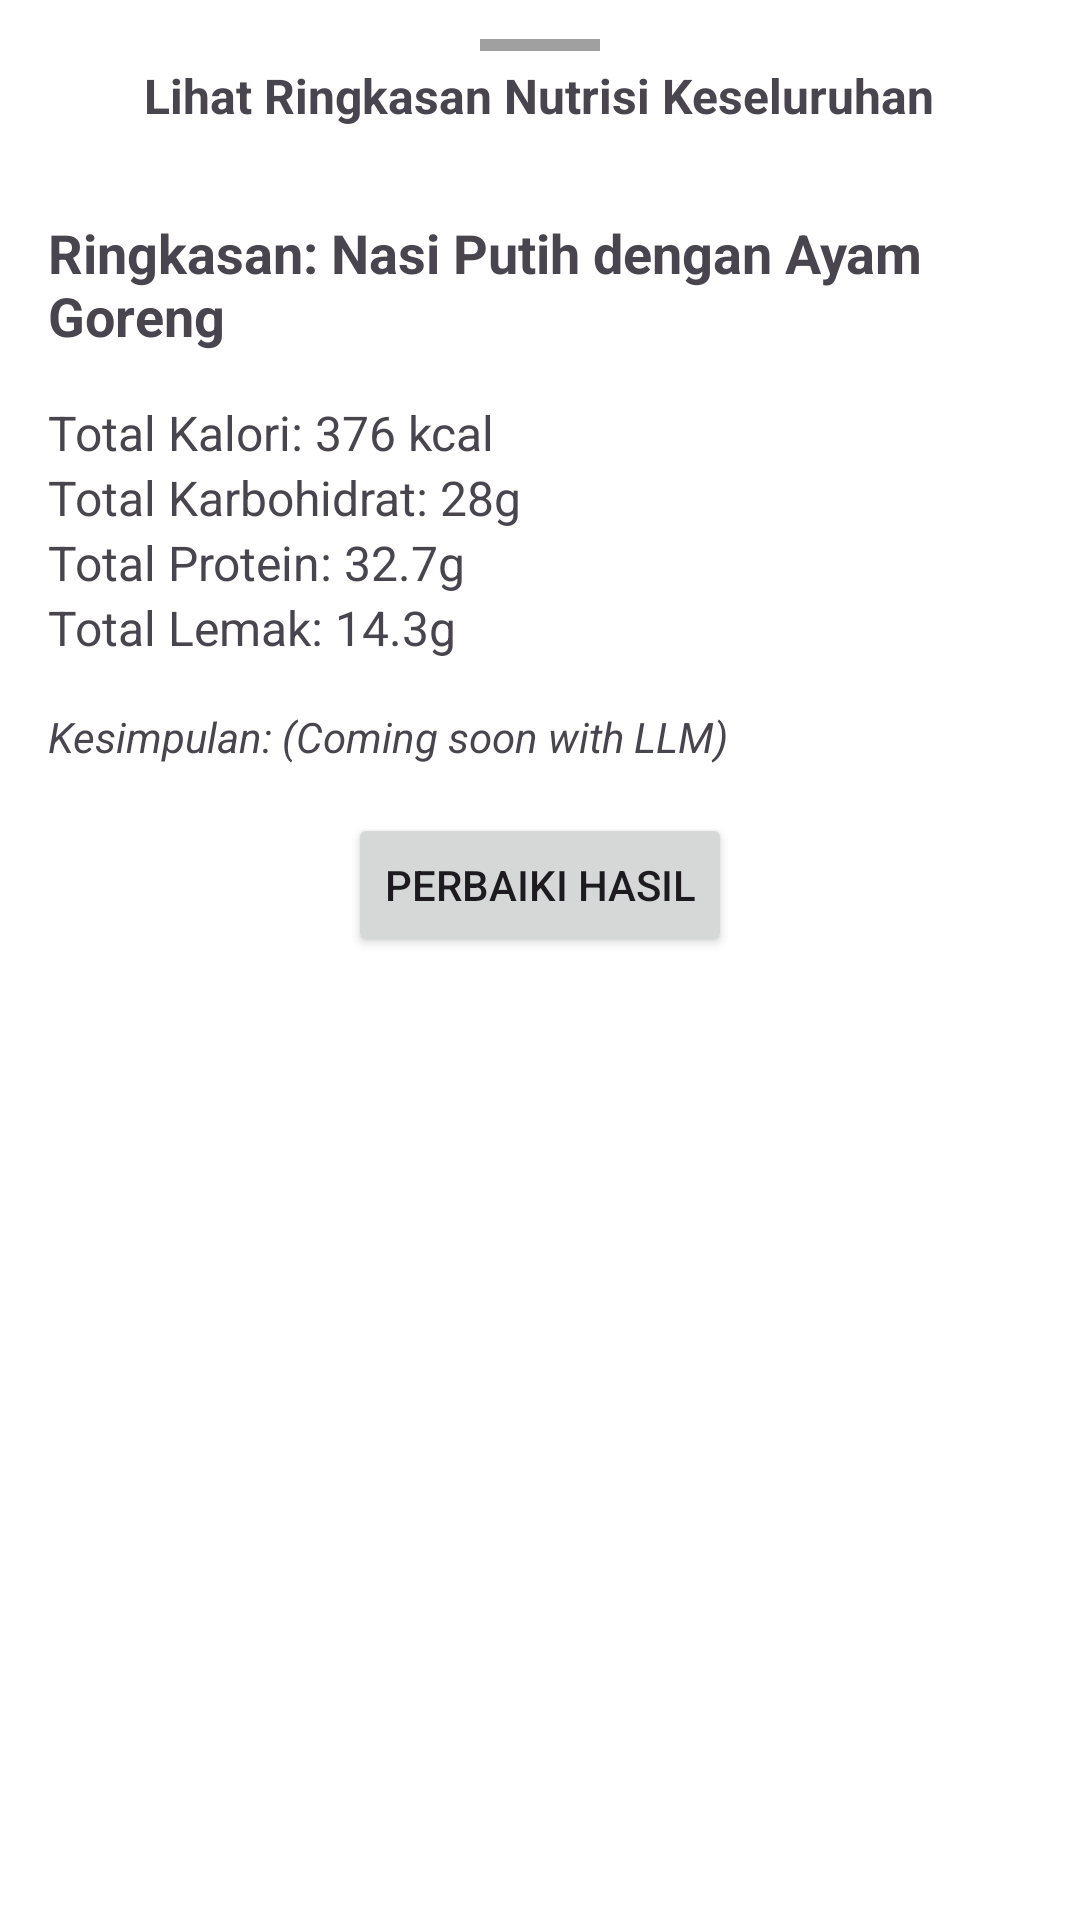

Android layout source for this screen:
<!-- AndroidManifest.xml: application theme Theme.YOLOv8TfLite -->
<!-- res/layout/bottom_sheet_summary.xml -->
<?xml version="1.0" encoding="utf-8"?>
<LinearLayout xmlns:android="http://schemas.android.com/apk/res/android"
    xmlns:app="http://schemas.android.com/apk/res-auto"
    android:id="@+id/bottom_sheet"
    android:layout_width="match_parent"
    android:layout_height="wrap_content"
    android:background="@android:color/white"
    android:orientation="vertical"
    app:behavior_hideable="false"
    app:behavior_peekHeight="56dp"
    app:layout_behavior="com.google.android.material.bottomsheet.BottomSheetBehavior">

    <LinearLayout
        android:id="@+id/bottom_sheet_header"
        android:layout_width="match_parent"
        android:layout_height="56dp"
        android:gravity="center"
        android:orientation="vertical">

        <View
            android:layout_width="40dp"
            android:layout_height="4dp"
            android:layout_marginBottom="4dp"
            android:background="#A0A0A0" />

        <TextView
            android:layout_width="wrap_content"
            android:layout_height="wrap_content"
            android:text="Lihat Ringkasan Nutrisi Keseluruhan"
            android:textSize="16sp"
            android:textStyle="bold" />
    </LinearLayout>

    <TextView
        android:id="@+id/summaryTitle"
        android:layout_width="match_parent"
        android:layout_height="wrap_content"
        android:padding="16dp"
        android:text="Ringkasan: Nasi Putih dengan Ayam Goreng"
        android:textSize="18sp"
        android:textStyle="bold" />

    <TextView
        android:id="@+id/totalCalories"
        android:layout_width="match_parent"
        android:layout_height="wrap_content"
        android:paddingStart="16dp"
        android:paddingEnd="16dp"
        android:text="Total Kalori: 376 kcal"
        android:textSize="16sp" />

    <TextView
        android:id="@+id/totalCarbs"
        android:layout_width="match_parent"
        android:layout_height="wrap_content"
        android:paddingStart="16dp"
        android:paddingEnd="16dp"
        android:text="Total Karbohidrat: 28g"
        android:textSize="16sp" />
    
    <TextView
        android:id="@+id/totalProtein"
        android:layout_width="match_parent"
        android:layout_height="wrap_content"
        android:paddingStart="16dp"
        android:paddingEnd="16dp"
        android:text="Total Protein: 32.7g"
        android:textSize="16sp" />

    <TextView
        android:id="@+id/totalFat"
        android:layout_width="match_parent"
        android:layout_height="wrap_content"
        android:paddingStart="16dp"
        android:paddingEnd="16dp"
        android:layout_marginBottom="16dp"
        android:text="Total Lemak: 14.3g"
        android:textSize="16sp" />
    
    <TextView
        android:layout_width="match_parent"
        android:layout_height="wrap_content"
        android:text="Kesimpulan: (Coming soon with LLM)"
        android:paddingStart="16dp"
        android:paddingEnd="16dp"
        android:layout_marginBottom="16dp"
        android:textStyle="italic"/>

    <Button
        android:id="@+id/fixResultButton"
        android:layout_width="wrap_content"
        android:layout_height="wrap_content"
        android:layout_gravity="center_horizontal"
        android:layout_marginBottom="24dp"
        android:text="Perbaiki Hasil" />

</LinearLayout>
<!-- resources referenced by this layout -->
<resources>
  <style name="Theme.YOLOv8TfLite" parent="Base.Theme.YOLOv8TfLite" />
  <style name="Base.Theme.YOLOv8TfLite" parent="Theme.Material3.DayNight.NoActionBar">
          <item name="textAppearanceDisplayLarge">@style/TextAppearance.App.DisplayLarge</item>
          <item name="textAppearanceHeadlineLarge">@style/TextAppearance.App.HeadlineLarge</item>
          <item name="textAppearanceTitleLarge">@style/TextAppearance.App.TitleLarge</item>
          <item name="textAppearanceBodyLarge">@style/TextAppearance.App.BodyLarge</item>
          <item name="textAppearanceLabelLarge">@style/TextAppearance.App.LabelLarge</item>
      </style>
  <style name="TextAppearance.App.DisplayLarge" parent="TextAppearance.Material3.DisplayLarge">
          <item name="android:fontFamily">@font/poppins</item>
          <item name="fontFamily">@font/poppins</item>
      </style>
  <style name="TextAppearance.App.HeadlineLarge" parent="TextAppearance.Material3.HeadlineLarge">
          <item name="android:fontFamily">@font/poppins</item>
          <item name="fontFamily">@font/poppins</item>
      </style>
  <style name="TextAppearance.App.TitleLarge" parent="TextAppearance.Material3.TitleLarge">
          <item name="android:fontFamily">@font/poppins</item>
          <item name="fontFamily">@font/poppins</item>
      </style>
  <style name="TextAppearance.App.BodyLarge" parent="TextAppearance.Material3.BodyLarge">
          <item name="android:fontFamily">@font/poppins</item>
          <item name="fontFamily">@font/poppins</item>
      </style>
  <style name="TextAppearance.App.LabelLarge" parent="TextAppearance.Material3.LabelLarge">
          <item name="android:fontFamily">@font/poppins</item>
          <item name="fontFamily">@font/poppins</item>
      </style>
</resources>
